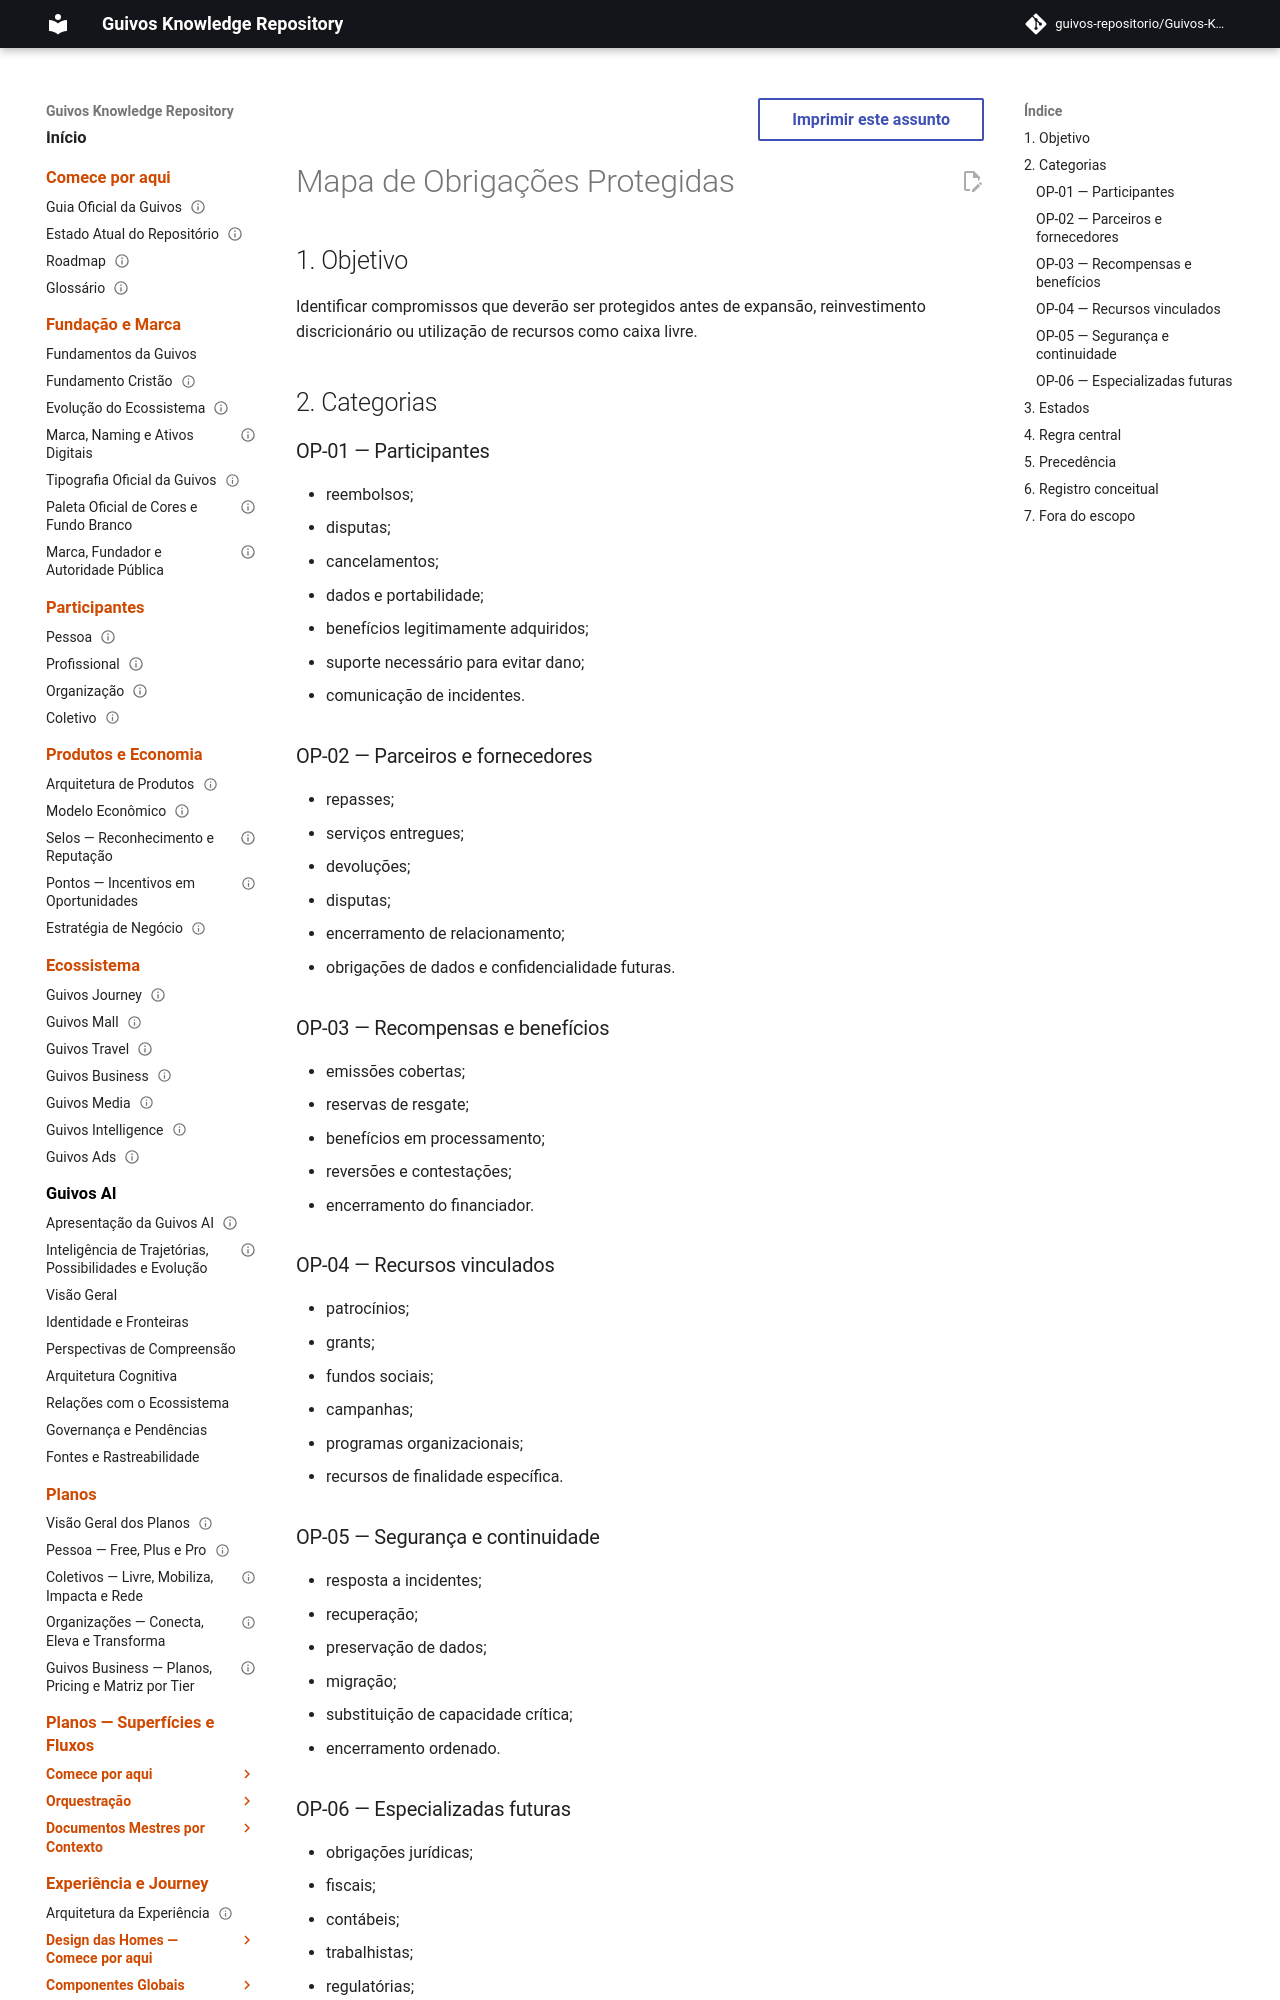

repository: guivos-repositorio/Guivos-Knowledge-Repository · page: economic-model/gem-008-protected-obligations-map/index.html · generator: mkdocs

---
id: GEM-008-PROTECTED-OBLIGATIONS-MAP-001
title: Mapa de Obrigações Protegidas
status: draft
version: 0.1.0
owner: Guivos Economic Model
last_updated: 2026-07-22
parent: GEM-008
---

# Mapa de Obrigações Protegidas

## 1. Objetivo

Identificar compromissos que deverão ser protegidos antes de expansão, reinvestimento discricionário ou utilização de recursos como caixa livre.

## 2. Categorias

### OP-01 — Participantes

- reembolsos;
- disputas;
- cancelamentos;
- dados e portabilidade;
- benefícios legitimamente adquiridos;
- suporte necessário para evitar dano;
- comunicação de incidentes.

### OP-02 — Parceiros e fornecedores

- repasses;
- serviços entregues;
- devoluções;
- disputas;
- encerramento de relacionamento;
- obrigações de dados e confidencialidade futuras.

### OP-03 — Recompensas e benefícios

- emissões cobertas;
- reservas de resgate;
- benefícios em processamento;
- reversões e contestações;
- encerramento do financiador.
